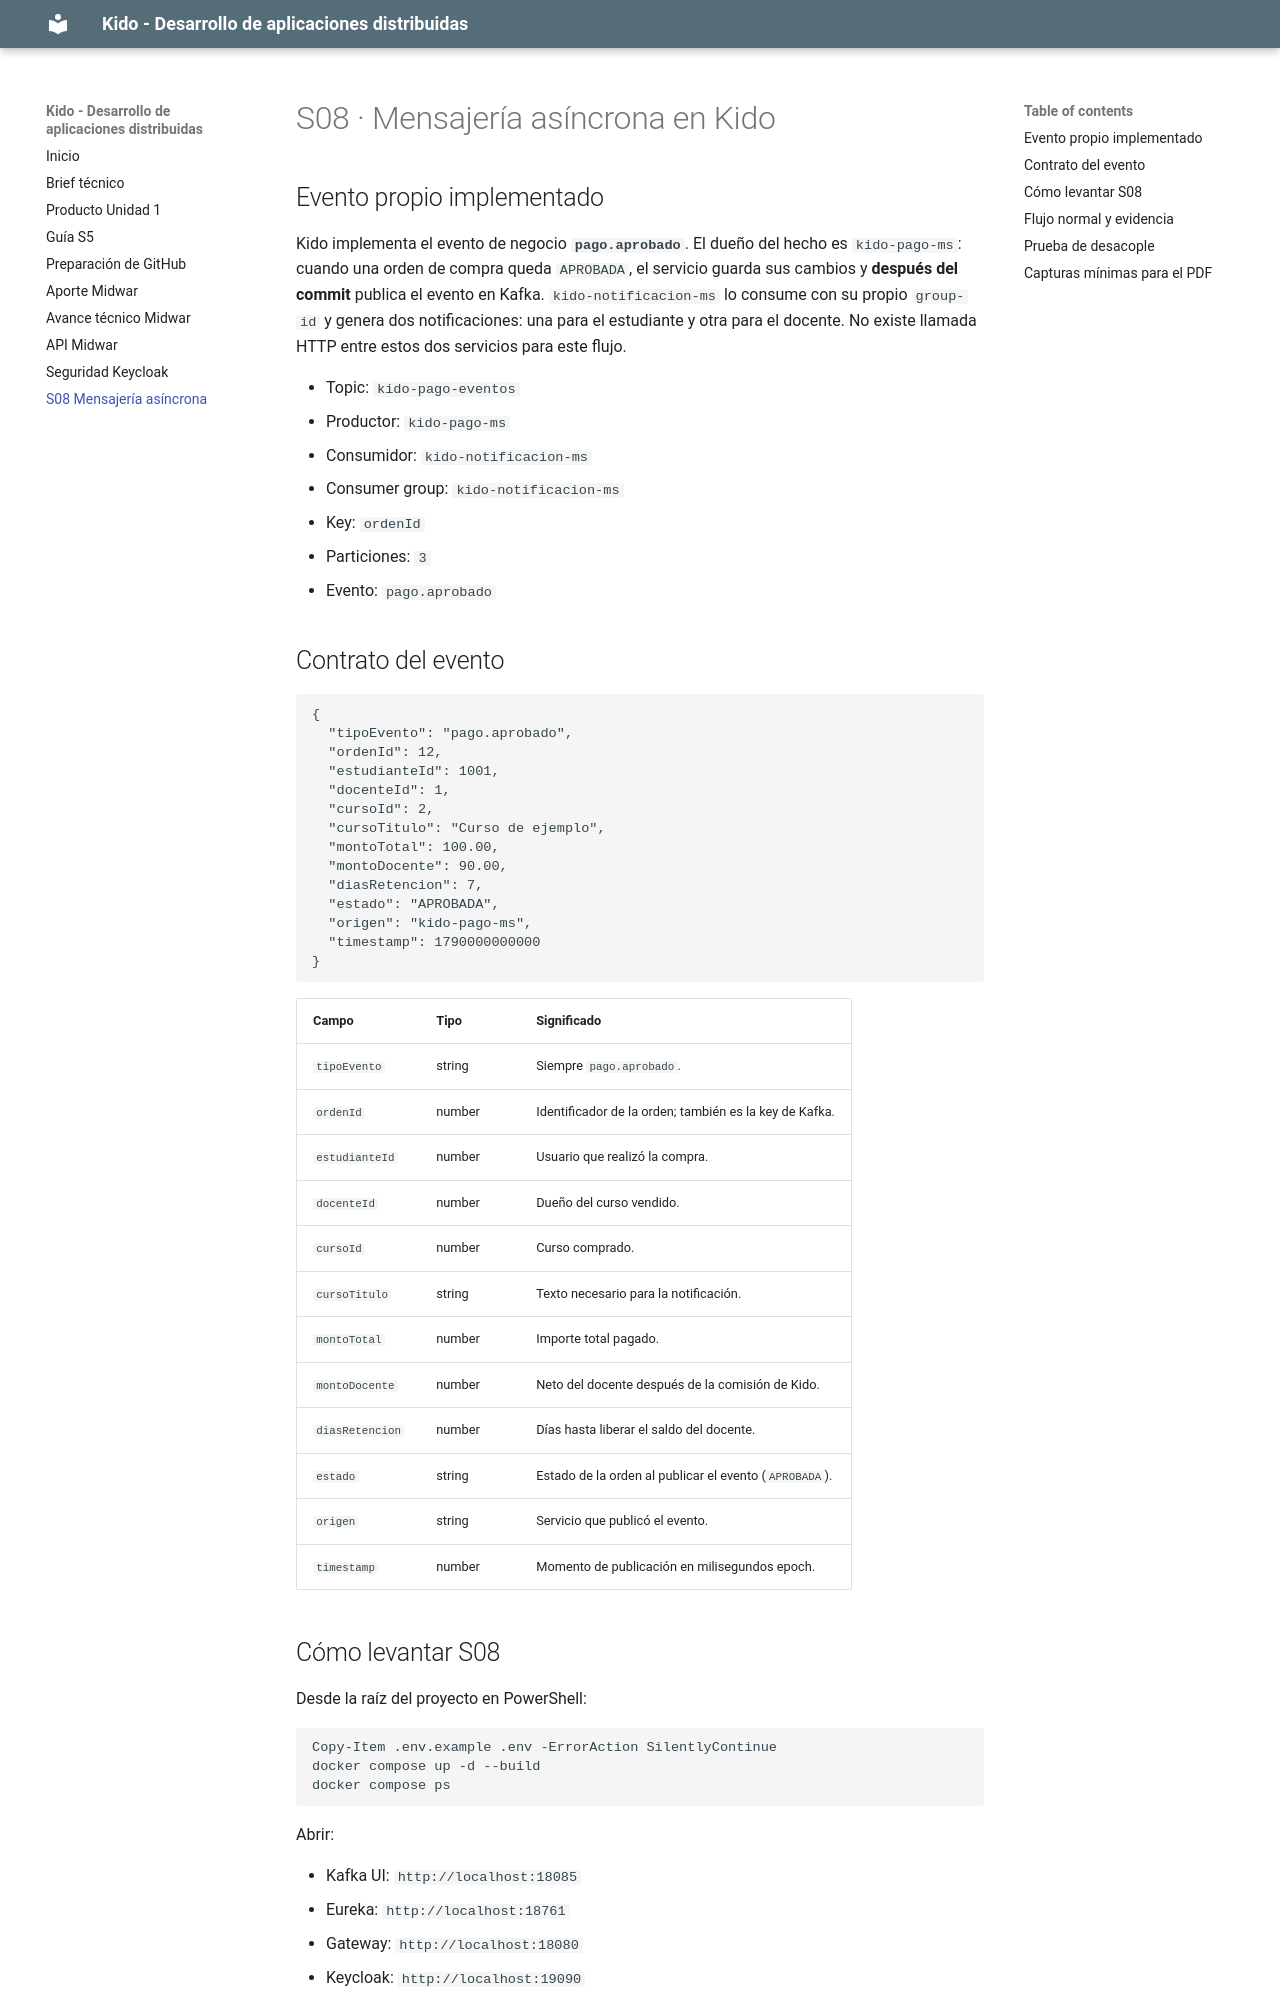

repository: ADANYANA/kido-platform-s08 · page: s08-mensajeria-asincrona/index.html · generator: mkdocs

# S08 · Mensajería asíncrona en Kido

## Evento propio implementado

Kido implementa el evento de negocio **`pago.aprobado`**. El dueño del hecho es `kido-pago-ms`: cuando una orden de compra queda `APROBADA`, el servicio guarda sus cambios y **después del commit** publica el evento en Kafka. `kido-notificacion-ms` lo consume con su propio `group-id` y genera dos notificaciones: una para el estudiante y otra para el docente. No existe llamada HTTP entre estos dos servicios para este flujo.

- Topic: `kido-pago-eventos`
- Productor: `kido-pago-ms`
- Consumidor: `kido-notificacion-ms`
- Consumer group: `kido-notificacion-ms`
- Key: `ordenId`
- Particiones: `3`
- Evento: `pago.aprobado`

## Contrato del evento

```json
{
  "tipoEvento": "pago.aprobado",
  "ordenId": 12,
  "estudianteId": 1001,
  "docenteId": 1,
  "cursoId": 2,
  "cursoTitulo": "Curso de ejemplo",
  "montoTotal": 100.00,
  "montoDocente": 90.00,
  "diasRetencion": 7,
  "estado": "APROBADA",
  "origen": "kido-pago-ms",
  "timestamp": 1790000000000
}
```

| Campo | Tipo | Significado |
|---|---|---|
| `tipoEvento` | string | Siempre `pago.aprobado`. |
| `ordenId` | number | Identificador de la orden; también es la key de Kafka. |
| `estudianteId` | number | Usuario que realizó la compra. |
| `docenteId` | number | Dueño del curso vendido. |
| `cursoId` | number | Curso comprado. |
| `cursoTitulo` | string | Texto necesario para la notificación. |
| `montoTotal` | number | Importe total pagado. |
| `montoDocente` | number | Neto del docente después de la comisión de Kido. |
| `diasRetencion` | number | Días hasta liberar el saldo del docente. |
| `estado` | string | Estado de la orden al publicar el evento (`APROBADA`). |
| `origen` | string | Servicio que publicó el evento. |
| `timestamp` | number | Momento de publicación en milisegundos epoch. |

## Cómo levantar S08

Desde la raíz del proyecto en PowerShell:

```powershell
Copy-Item .env.example .env -ErrorAction SilentlyContinue
docker compose up -d --build
docker compose ps
```

Abrir:

- Kafka UI: `http://localhost:18085`
- Eureka: `http://localhost:18761`
- Gateway: `http://localhost:18080`
- Keycloak: `http://localhost:19090`

En Kafka UI debe aparecer el topic `kido-pago-eventos` con **3 particiones**. En Eureka deben aparecer `KIDO-PAGO-MS` y `KIDO-NOTIFICACION-MS`.
